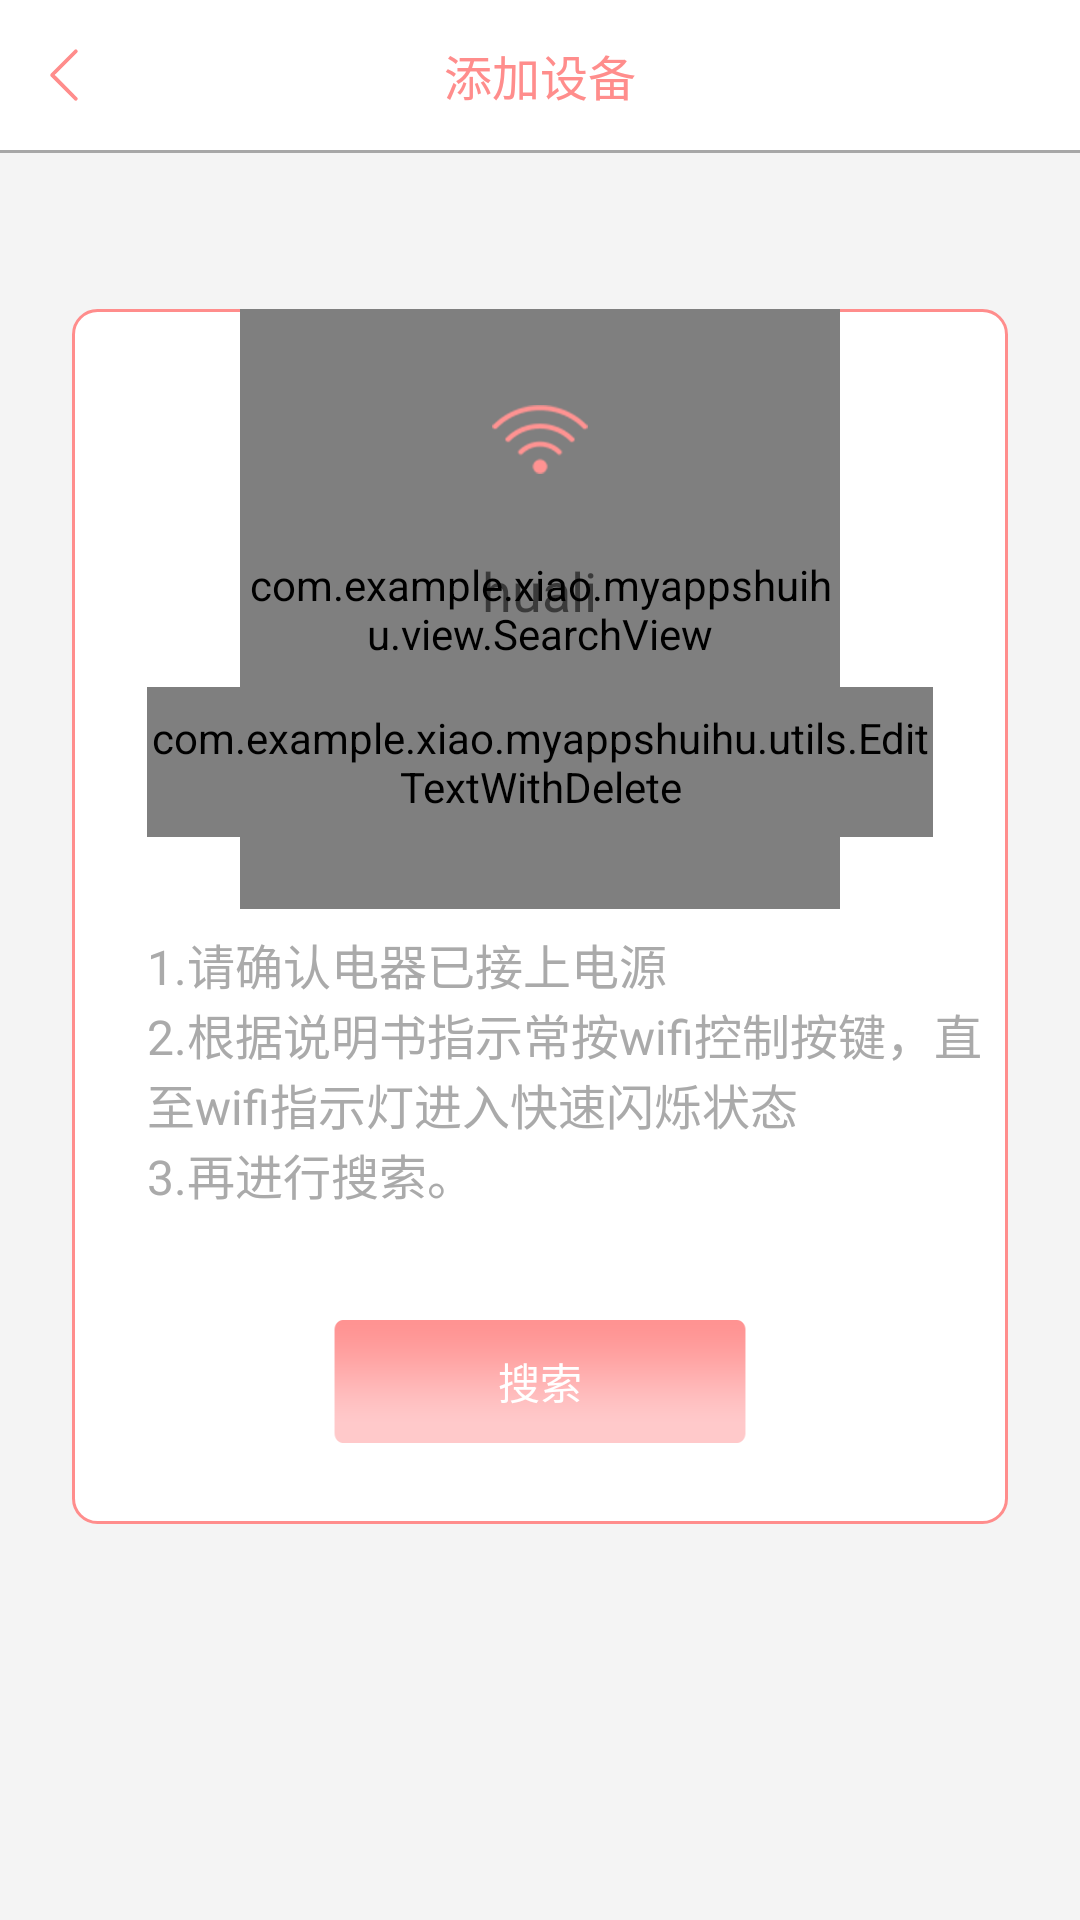

Here is an Android app screen rendered from its layout file. Give the layout XML and the strings, colors and styles it references.
<!-- AndroidManifest.xml: application theme AppTheme -->
<!-- res/layout/activity_addinfo.xml -->
<?xml version="1.0" encoding="utf-8"?>
<LinearLayout xmlns:android="http://schemas.android.com/apk/res/android"
    android:layout_width="match_parent"
    android:layout_height="match_parent"
    android:background="@color/huise4"
    android:orientation="vertical" >
    <RelativeLayout
        android:background="@color/white"
        android:layout_width="match_parent"
        android:layout_height="50dp">
        <ImageView
            android:id="@+id/image_back"
            android:layout_marginLeft="8dp"
            android:layout_centerVertical="true"
            android:src="@drawable/fanhuijiantou"
            android:layout_width="wrap_content"
            android:layout_height="wrap_content" />
        <TextView
            android:textColor="@color/fenhongse"
            android:textSize="16sp"
            android:gravity="center"
            android:text="@string/tianjiashebei"
            android:layout_centerHorizontal="true"
            android:layout_width="wrap_content"
            android:layout_height="match_parent" />
    </RelativeLayout>
    <View
        android:background="@color/huise5"
        android:layout_width="match_parent"
        android:layout_height="1dp"/>

    <RelativeLayout
        android:orientation="vertical"
        android:layout_marginRight="24dp"
        android:layout_marginLeft="24dp"
        android:layout_marginTop="52dp"
        android:layout_width="match_parent"
        android:layout_height="405dp"
        android:background="@drawable/yuanjiaofenhongse_t">

        <RelativeLayout
            android:layout_width="match_parent"
            android:layout_height="405dp">

            <FrameLayout
                android:layout_width="fill_parent"
                android:layout_height="wrap_content" >

                <GridView
                    android:id="@+id/gridview_id"
                    android:layout_width="fill_parent"
                    android:layout_height="wrap_content"
                    android:gravity="center"
                    android:layout_gravity="center"
                    android:numColumns="1" >
                </GridView>

                <com.example.xiao.myappshuihu.view.SearchView
                    android:id="@+id/searchView"
                    android:layout_width="200dp"
                    android:layout_height="200dp"
                    android:layout_gravity="center" />

            </FrameLayout>

            <LinearLayout
                android:id="@+id/notivetxt"
                android:orientation="vertical"
                android:layout_width="match_parent"
                android:layout_height="wrap_content">
            <ImageView
                android:src="@drawable/wifiicon_t"
                android:layout_marginTop="25dp"
                android:layout_gravity="center_horizontal"
                android:layout_width="wrap_content"
                android:layout_height="wrap_content" />
            <TextView
                android:id="@+id/wifi_name_ids"
                android:textSize="18sp"
                android:layout_marginTop="20dp"
                android:text="huali"
                android:layout_gravity="center_horizontal"
                android:layout_width="wrap_content"
                android:layout_height="wrap_content" />
            <com.example.xiao.myappshuihu.utils.EditTextWithDelete
                android:layout_marginTop="20dp"
                android:id="@+id/wifi_pass_id"
                android:layout_width="match_parent"
                android:layout_height="50dp"
                android:textColorHint="@color/huise"
                android:layout_gravity="center_vertical"
                android:layout_marginLeft="25dp"
                android:layout_marginRight="25dp"
                android:background="@drawable/huiseyuanjiaokuang_t"
                android:ems="10"
                android:hint="                   *************"
                android:imeOptions="actionNext"
                android:nextFocusForward="@+id/edit_pwd"
                android:textSize="18sp" />
            </LinearLayout>


        <LinearLayout
            android:layout_marginBottom="20dp"
            android:layout_alignParentBottom="true"
            android:orientation="vertical"
            android:layout_width="match_parent"
            android:layout_height="wrap_content">
            <TextView
                android:id="@+id/notivetxtss"
                android:layout_width="fill_parent"
                android:layout_height="wrap_content"
                android:gravity="left"
                android:layout_marginLeft="25dp"
                android:text="@string/add_hint"
                android:textColor="@color/line3"
                android:textSize="16dp" />
            <Button
                android:layout_marginTop="30dp"
                android:layout_gravity="center_horizontal"
                android:id="@+id/wifi_conn_bt"
                android:textColor="@color/white"
                android:text="@string/sousuo"
                android:background="@drawable/jianbian_t"
                android:layout_centerHorizontal="true"
                android:layout_width="150dp"
                android:layout_height="wrap_content" />
        </LinearLayout>
        </RelativeLayout>

    </RelativeLayout>










    <ScrollView
        android:visibility="gone"
        android:layout_width="fill_parent"
        android:layout_height="wrap_content"
        android:layout_below="@+id/tablayout"
        android:orientation="vertical" >

        <LinearLayout
            android:layout_width="fill_parent"
            android:layout_height="wrap_content"
            android:orientation="vertical" >

            <FrameLayout
                android:layout_width="fill_parent"
                android:layout_height="wrap_content" >

                <TextView
                    android:visibility="gone"
                    android:id="@+id/notivetxts"
                    android:layout_width="fill_parent"
                    android:layout_height="fill_parent"
                    android:layout_margin="20dp"
                    android:gravity="center"
                    android:text="@string/add_hint"
                    android:textColor="@color/black"
                    android:textSize="20dp" />

                <TextView
                    android:id="@+id/tv_receive"
                    android:layout_width="wrap_content"
                    android:layout_height="wrap_content"
                    android:gravity="center"
                    android:text="@string/add_one_device"
                    android:visibility="gone"
                    android:textColor="@color/black" />

                <GridView
                    android:id="@+id/gridview_ids"
                    android:layout_width="fill_parent"
                    android:layout_height="wrap_content"
                    android:gravity="center"
                    android:layout_gravity="center"
                    android:numColumns="1" >
                </GridView>

                <com.example.xiao.myappshuihu.view.SearchView
                    android:id="@+id/searchViewss"
                    android:layout_width="200dp"
                    android:layout_height="200dp"
                    android:layout_gravity="center" />
                
            </FrameLayout>

            <RelativeLayout
                android:id="@+id/add_layout_id"
                android:layout_width="fill_parent"
                android:layout_height="wrap_content"
                android:layout_marginTop="10dp"
                android:background="@drawable/list_item_bg"
                android:padding="10dp" >

                <TextView
                    android:visibility="gone"
                    android:id="@+id/wifi1_txt"
                    android:layout_width="wrap_content"
                    android:layout_height="wrap_content"
                    android:padding="5dp"
                    android:text="@string/wifi_account"
                    android:textColor="@color/black"
                    android:textSize="18dp" />

                <TextView
                    android:visibility="gone"
                    android:id="@+id/wifi_name_id"
                    android:layout_width="wrap_content"
                    android:layout_height="wrap_content"
                    android:layout_centerVertical="true"
                    android:layout_marginRight="10dp"
                    android:layout_toRightOf="@+id/wifi1_txt"
                    android:paddingLeft="20dp"
                    android:text="songjiuhua"
                    android:textColor="@color/black"
                    android:textSize="18dp" />
            </RelativeLayout>

            <ImageView
                android:layout_width="fill_parent"
                android:layout_height="wrap_content"
                android:background="@drawable/line" />

            <RelativeLayout
                android:id="@+id/add_layout1_id"
                android:layout_width="fill_parent"
                android:layout_height="wrap_content"
                android:background="@drawable/list_item_bg"
                android:padding="10dp" >

                <TextView
                    android:id="@+id/wifi_txt"
                    android:layout_width="wrap_content"
                    android:layout_height="wrap_content"
                    android:padding="5dp"
                    android:text="@string/wifi_password"
                    android:textColor="@color/black"
                    android:textSize="18dp" />

                <EditText
                    android:id="@+id/wifi_pass_ids"
                    android:layout_width="fill_parent"
                    android:layout_height="wrap_content"
                    android:layout_centerVertical="true"
                    android:layout_toRightOf="@+id/wifi_txt"
                    android:background="@null"
                    android:hint="@string/wifi_password_hint"
                    android:paddingBottom="5dp"
                    android:paddingLeft="20dp"
                    android:paddingTop="5dp"
                    android:textColor="@color/black"
                    android:textSize="18dp" />
            </RelativeLayout>

            <ImageView
                android:layout_width="fill_parent"
                android:layout_height="wrap_content"
                android:background="@drawable/line" />

            <Button
                android:id="@+id/wifi_conn_btt"
                android:layout_width="wrap_content"
                android:layout_height="wrap_content"
                android:layout_gravity="center_horizontal"
                android:layout_marginTop="10dp"
                android:background="@drawable/adddev"
                android:padding="10dp"
                android:text="@string/search"
                android:textColor="@color/black"
                android:textSize="20dp" />
        </LinearLayout>
    </ScrollView>

</LinearLayout>
<!-- resources referenced by this layout -->
<resources>
  <color name="black">#000000</color>
  <color name="fenhongse">#ff8d8c</color>
  <color name="huise">#CCC</color>
  <color name="huise4">#f4f4f4</color>
  <color name="huise5">#a7a7a7</color>
  <color name="line3">#aaaaaa</color>
  <color name="white">#ffffff</color>
  <!-- drawable fanhuijiantou: png bitmap (drawable-xxhdpi, 1528 bytes) -->
  <!-- drawable huiseyuanjiaokuang_t (drawable) -->
  <?xml version="1.0" encoding="UTF-8"?>
  <shape
      xmlns:android="http://schemas.android.com/apk/res/android">
      <solid android:color="#FFFFFF" />
  
      <stroke
          android:width="1dp"
          android:color="@color/line2" />
  
      <corners
          android:radius="8dp"/>
  
  </shape>
  <!-- drawable jianbian_t: png bitmap (drawable-xxhdpi, 2070 bytes) -->
  <!-- drawable wifiicon_t: png bitmap (drawable-xxhdpi, 4344 bytes) -->
  <!-- drawable yuanjiaofenhongse_t (drawable) -->
  <?xml version="1.0" encoding="UTF-8"?>
  <shape
      xmlns:android="http://schemas.android.com/apk/res/android">
      <solid android:color="#FFFFFF" />
  
      <stroke
          android:width="1dp"
          android:color="@color/fenhongse" />
  
      <corners
          android:radius="8dp"/>
  
  </shape>
  <string name="add_hint">1.请确认电器已接上电源 \n2.根据说明书指示常按wifi控制按键，直至wifi指示灯进入快速闪烁状态\n3.再进行搜索。</string>
  <string name="add_one_device">已收到一台设备</string>
  <string name="search">搜索</string>
  <string name="sousuo">搜索</string>
  <string name="tianjiashebei">添加设备</string>
  <string name="wifi_account">WIFI账号</string>
  <string name="wifi_password">WIFI密码</string>
  <string name="wifi_password_hint">请输入wifi密码</string>
  <style name="AppTheme" parent="Theme.AppCompat.Light.NoActionBar">
          
          <item name="colorPrimary">@color/tianlan</item>
          <item name="colorPrimaryDark">@color/tianlan</item>
          <item name="colorAccent">@color/top_red</item>
      </style>
  <color name="line2">#8c8c8c</color>
  <color name="tianlan">#87CEEB</color>
  <color name="top_red">#F10000</color>
</resources>
